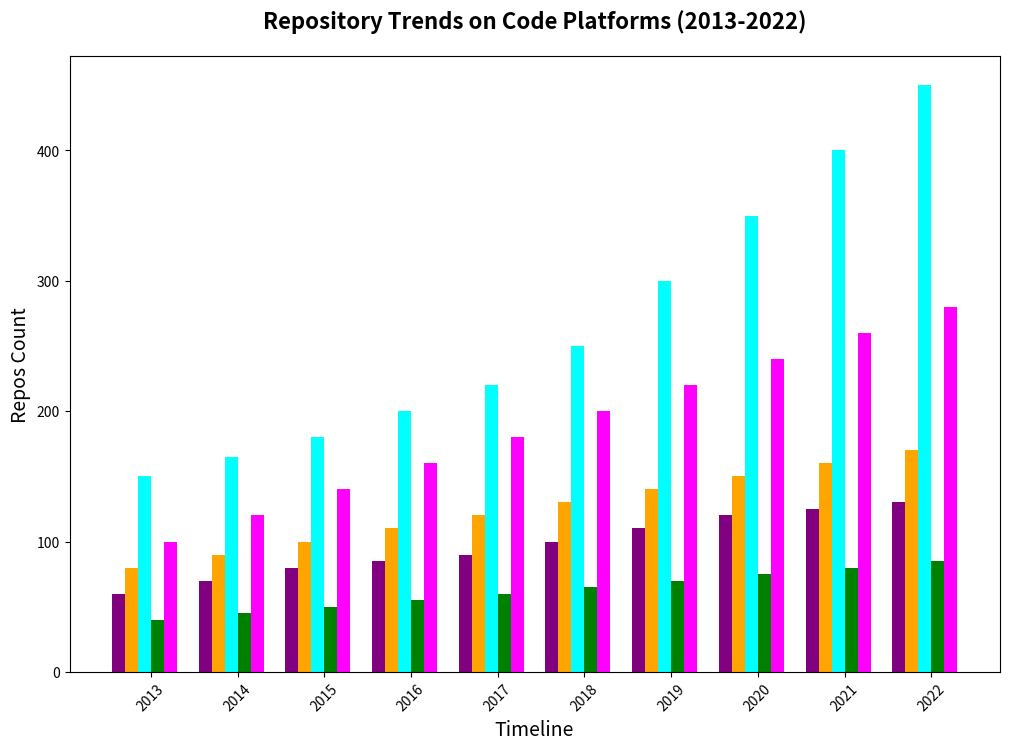

Here is the Python script that generated this plot:
import matplotlib.pyplot as plt
import numpy as np

years = np.arange(2013, 2023)
languages = ['C++', 'Java', 'Python', 'Ruby', 'JavaScript']
repos_data = np.array([
    [60, 70, 80, 85, 90, 100, 110, 120, 125, 130],
    [80, 90, 100, 110, 120, 130, 140, 150, 160, 170],
    [150, 165, 180, 200, 220, 250, 300, 350, 400, 450],
    [40, 45, 50, 55, 60, 65, 70, 75, 80, 85],
    [100, 120, 140, 160, 180, 200, 220, 240, 260, 280]
])

fig, ax = plt.subplots(figsize=(12, 8))
bar_width = 0.15
positions = np.arange(len(years))

colors = ['purple', 'orange', 'cyan', 'green', 'magenta']

for i, language in enumerate(languages):
    ax.bar(positions + i * bar_width, repos_data[i], width=bar_width, color=colors[i])

ax.set_title('Repository Trends on Code Platforms (2013-2022)', fontsize=16, fontweight='bold', pad=20)
ax.set_xlabel('Timeline', fontsize=14)
ax.set_ylabel('Repos Count', fontsize=14)
ax.set_xticks(positions + bar_width * (len(languages) / 2))
ax.set_xticklabels(years, rotation=45)

plt.show()
